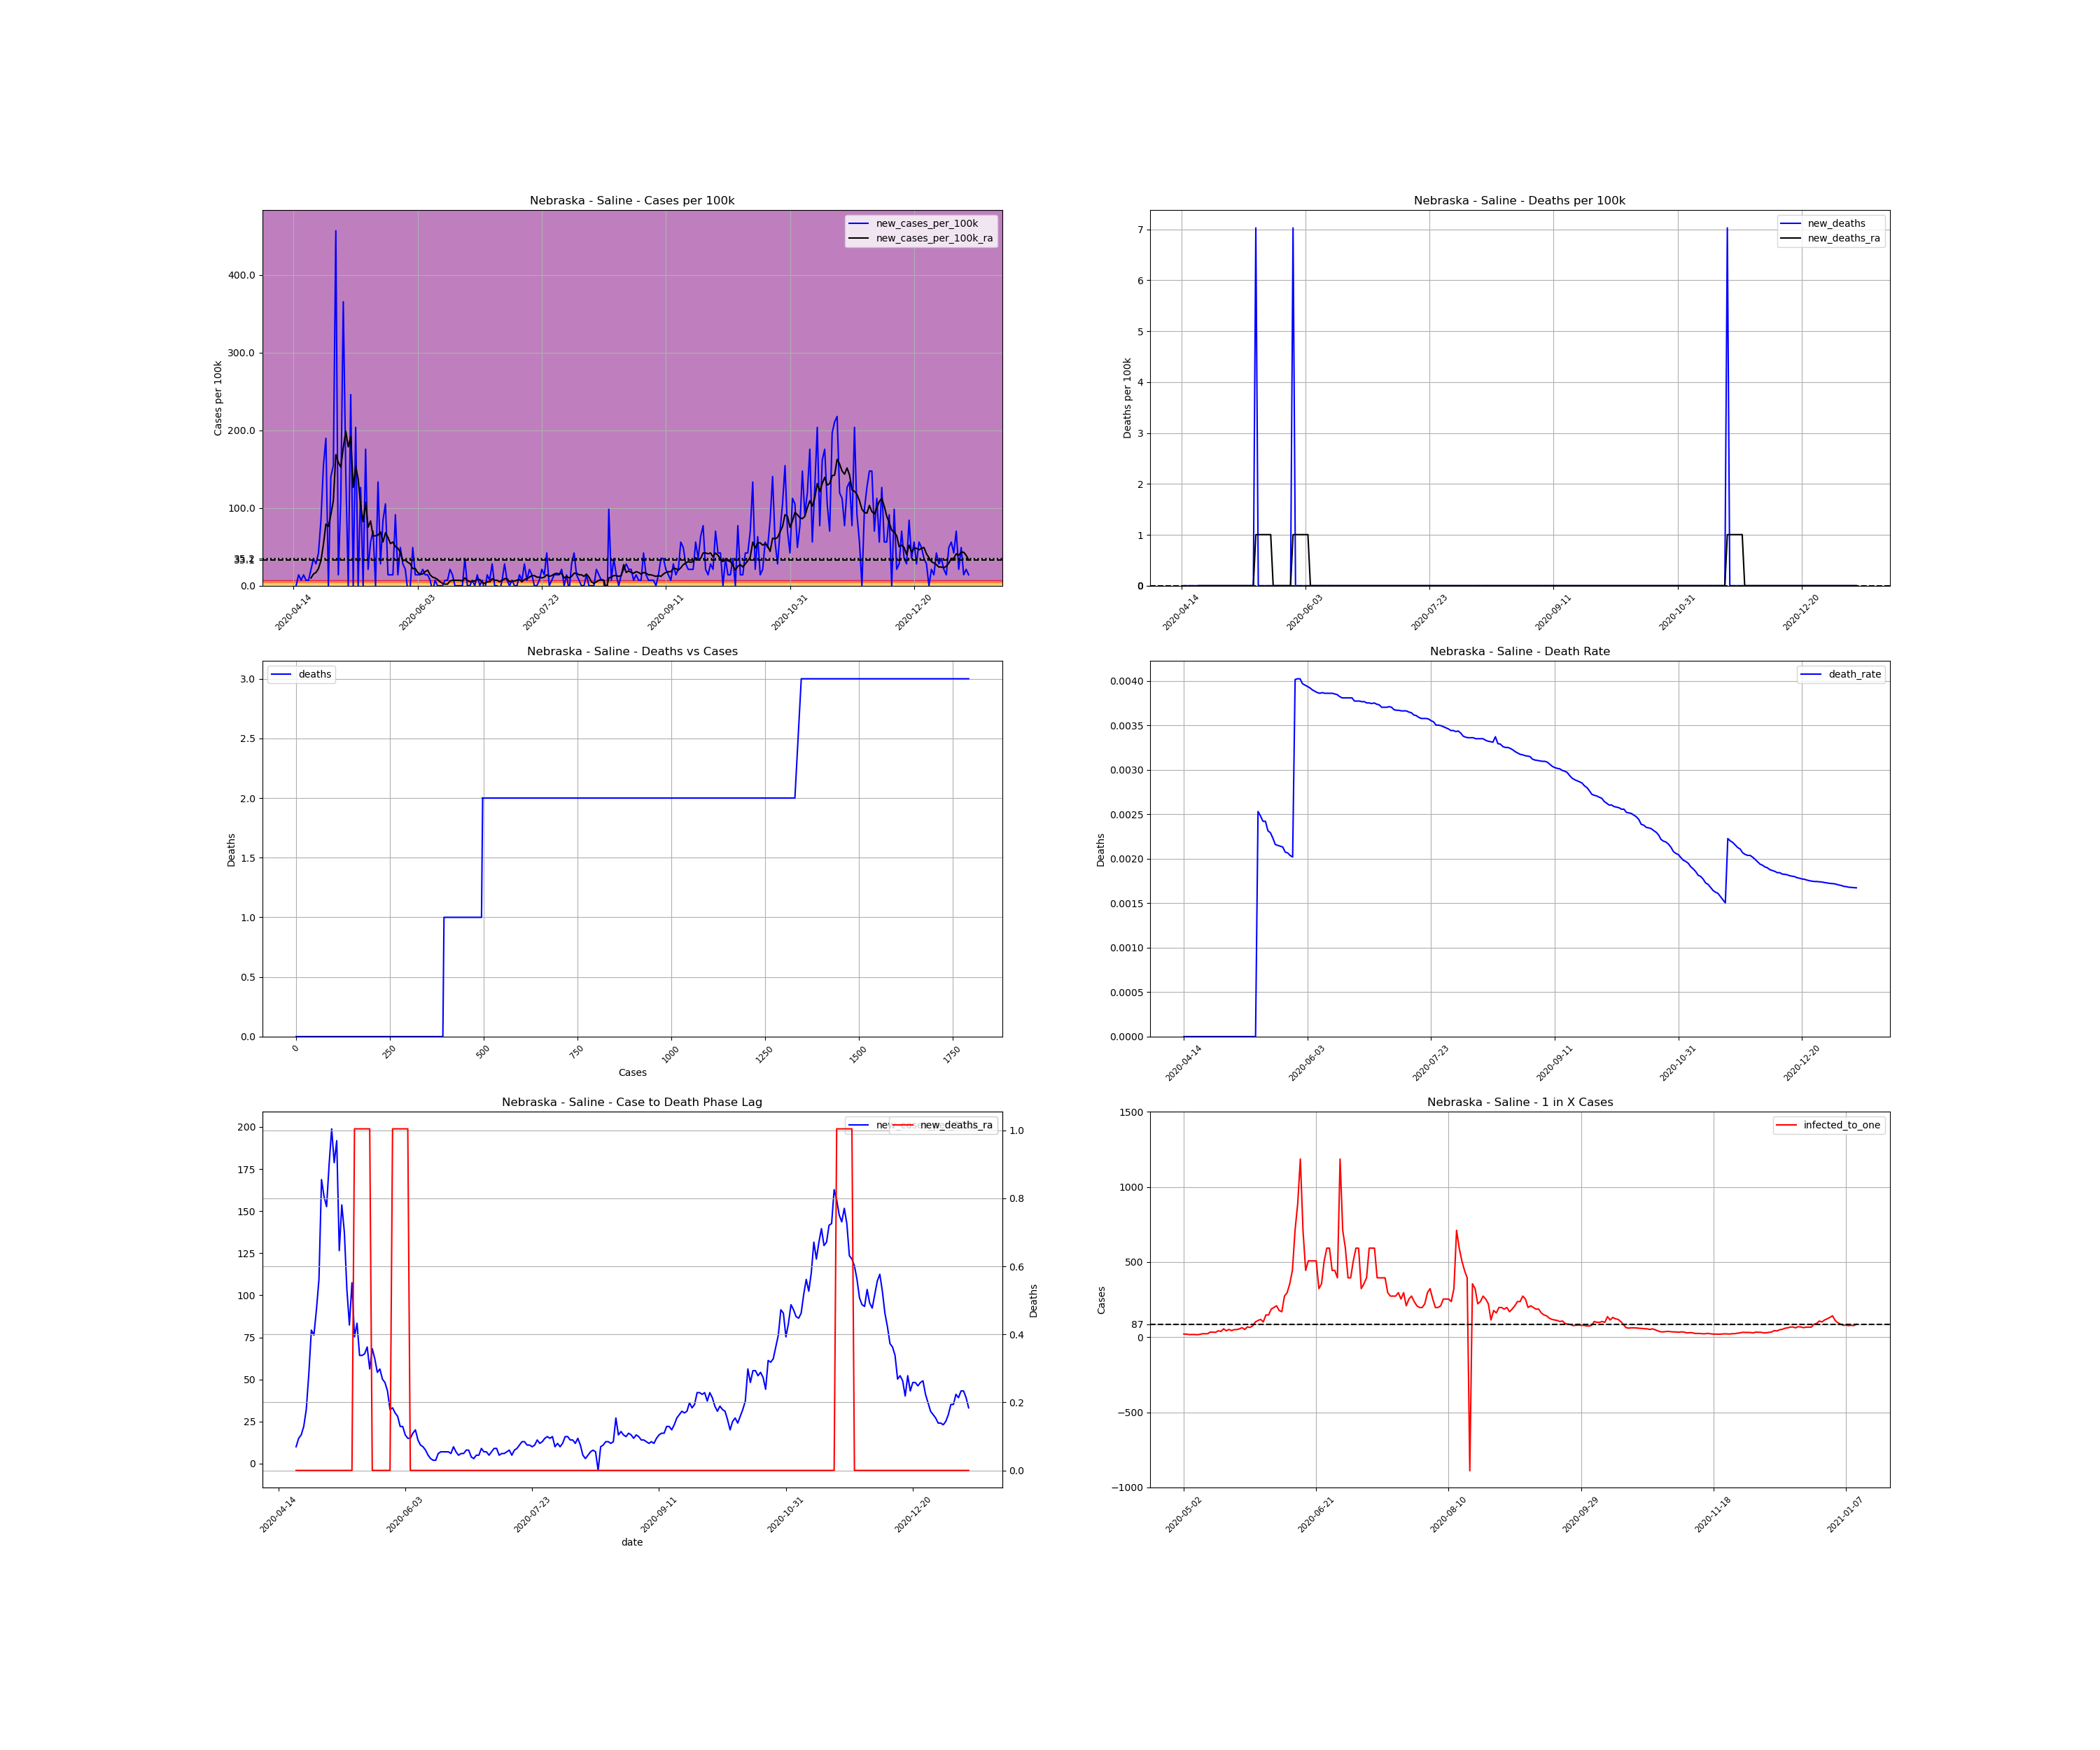

The table this chart was drawn from, first rows:
, date, county, state, fips, cases, deaths, COUNTY, STNAME, CTYNAME, POPESTIMATE2019, cases_per_100k, deaths_per_100k, death_rate, new_cases, new_cases_per_100k, new_deaths, new_cases_per_100k_ra, new_deaths_ra, active_cases, infected_to_one
782631, 2020-04-14, Saline, Nebraska, 31151, 1, 0.0, 151, Nebraska, Saline, 14224, 7.03, 0.0, 0.0, , , , , , , 
782632, 2020-04-15, Saline, Nebraska, 31151, 1, 0.0, 151, Nebraska, Saline, 14224, 7.03, 0.0, 0.0, 0.0, 0.0, 0.0, , , , 
782633, 2020-04-16, Saline, Nebraska, 31151, 3, 0.0, 151, Nebraska, Saline, 14224, 21.09, 0.0, 0.0, 2.0, 14.06, 0.0, , , , 
782634, 2020-04-17, Saline, Nebraska, 31151, 4, 0.0, 151, Nebraska, Saline, 14224, 28.12, 0.0, 0.0, 1.0, 7.03, 0.0, , , , 
782635, 2020-04-18, Saline, Nebraska, 31151, 6, 0.0, 151, Nebraska, Saline, 14224, 42.18, 0.0, 0.0, 2.0, 14.06, 0.0, , , , 
782636, 2020-04-19, Saline, Nebraska, 31151, 7, 0.0, 151, Nebraska, Saline, 14224, 49.21, 0.0, 0.0, 1.0, 7.03, 0.0, , , , 
782637, 2020-04-20, Saline, Nebraska, 31151, 8, 0.0, 151, Nebraska, Saline, 14224, 56.24, 0.0, 0.0, 1.0, 7.03, 0.0, , , , 
782638, 2020-04-21, Saline, Nebraska, 31151, 11, 0.0, 151, Nebraska, Saline, 14224, 77.33, 0.0, 0.0, 3.0, 21.09, 0.0, 10.04, 0.0, , 
782639, 2020-04-22, Saline, Nebraska, 31151, 16, 0.0, 151, Nebraska, Saline, 14224, 112.5, 0.0, 0.0, 5.0, 35.15, 0.0, 15.07, 0.0, 15.0, 237.1
782640, 2020-04-23, Saline, Nebraska, 31151, 20, 0.0, 151, Nebraska, Saline, 14224, 140.6, 0.0, 0.0, 4.0, 28.12, 0.0, 17.07, 0.0, 19.0, 187.2
782641, 2020-04-24, Saline, Nebraska, 31151, 26, 0.0, 151, Nebraska, Saline, 14224, 182.8, 0.0, 0.0, 6.0, 42.18, 0.0, 22.1, 0.0, 23.0, 154.6
782642, 2020-04-25, Saline, Nebraska, 31151, 38, 0.0, 151, Nebraska, Saline, 14224, 267.2, 0.0, 0.0, 12.0, 84.36, 0.0, 32.14, 0.0, 34.0, 104.6
782643, 2020-04-26, Saline, Nebraska, 31151, 60, 0.0, 151, Nebraska, Saline, 14224, 421.8, 0.0, 0.0, 22.0, 154.7, 0.0, 53.23, 0.0, 54.0, 65.85
782644, 2020-04-27, Saline, Nebraska, 31151, 87, 0.0, 151, Nebraska, Saline, 14224, 611.6, 0.0, 0.0, 27.0, 189.8, 0.0, 79.34, 0.0, 80.0, 44.45
782645, 2020-04-28, Saline, Nebraska, 31151, 87, 0.0, 151, Nebraska, Saline, 14224, 611.6, 0.0, 0.0, 0.0, 0.0, 0.0, 76.33, 0.0, 79.0, 45.01
782646, 2020-04-29, Saline, Nebraska, 31151, 107, 0.0, 151, Nebraska, Saline, 14224, 752.2, 0.0, 0.0, 20.0, 140.6, 0.0, 91.39, 0.0, 96.0, 37.04
782647, 2020-04-30, Saline, Nebraska, 31151, 129, 0.0, 151, Nebraska, Saline, 14224, 906.9, 0.0, 0.0, 22.0, 154.7, 0.0, 109.5, 0.0, 113.0, 31.47
782648, 2020-05-01, Saline, Nebraska, 31151, 194, 0.0, 151, Nebraska, Saline, 14224, 1364, 0.0, 0.0, 65.0, 457, 0.0, 168.7, 0.0, 174.0, 20.44
782649, 2020-05-02, Saline, Nebraska, 31151, 196, 0.0, 151, Nebraska, Saline, 14224, 1378, 0.0, 0.0, 2.0, 14.06, 0.0, 158.7, 0.0, 170.0, 20.92
782650, 2020-05-03, Saline, Nebraska, 31151, 212, 0.0, 151, Nebraska, Saline, 14224, 1490, 0.0, 0.0, 16.0, 112.5, 0.0, 152.7, 0.0, 174.0, 20.44
782651, 2020-05-04, Saline, Nebraska, 31151, 264, 0.0, 151, Nebraska, Saline, 14224, 1856, 0.0, 0.0, 52.0, 365.6, 0.0, 177.8, 0.0, 204.0, 17.43
782652, 2020-05-05, Saline, Nebraska, 31151, 285, 0.0, 151, Nebraska, Saline, 14224, 2004, 0.0, 0.0, 21.0, 147.6, 0.0, 198.9, 0.0, 198.0, 17.96
782653, 2020-05-06, Saline, Nebraska, 31151, 285, 0.0, 151, Nebraska, Saline, 14224, 2004, 0.0, 0.0, 0.0, 0.0, 0.0, 178.8, 0.0, 198.0, 17.96
782654, 2020-05-07, Saline, Nebraska, 31151, 320, 0.0, 151, Nebraska, Saline, 14224, 2250, 0.0, 0.0, 35.0, 246.1, 0.0, 191.8, 0.0, 213.0, 16.69
782655, 2020-05-08, Saline, Nebraska, 31151, 320, 0.0, 151, Nebraska, Saline, 14224, 2250, 0.0, 0.0, 0.0, 0.0, 0.0, 126.5, 0.0, 191.0, 18.62
782656, 2020-05-09, Saline, Nebraska, 31151, 349, 0.0, 151, Nebraska, Saline, 14224, 2454, 0.0, 0.0, 29.0, 203.9, 0.0, 153.7, 0.0, 155.0, 22.94
782657, 2020-05-10, Saline, Nebraska, 31151, 349, 0.0, 151, Nebraska, Saline, 14224, 2454, 0.0, 0.0, 0.0, 0.0, 0.0, 137.6, 0.0, 153.0, 23.24
782658, 2020-05-11, Saline, Nebraska, 31151, 367, 0.0, 151, Nebraska, Saline, 14224, 2580, 0.0, 0.0, 18.0, 126.5, 0.0, 103.4, 0.0, 155.0, 22.94
782659, 2020-05-12, Saline, Nebraska, 31151, 367, 0.0, 151, Nebraska, Saline, 14224, 2580, 0.0, 0.0, 0.0, 0.0, 0.0, 82.36, 0.0, 103.0, 34.52
782660, 2020-05-13, Saline, Nebraska, 31151, 392, 0.0, 151, Nebraska, Saline, 14224, 2756, 0.0, 0.0, 25.0, 175.8, 0.0, 107.5, 0.0, 107.0, 33.23
782661, 2020-05-14, Saline, Nebraska, 31151, 395, 1.0, 151, Nebraska, Saline, 14224, 2777, 7.03, 0.002532, 3.0, 21.09, 7.03, 75.33, 1.004, 110.0, 32.33
782662, 2020-05-15, Saline, Nebraska, 31151, 403, 1.0, 151, Nebraska, Saline, 14224, 2833, 7.03, 0.002481, 8.0, 56.24, 0.0, 83.36, 1.004, 83.0, 42.84
782663, 2020-05-16, Saline, Nebraska, 31151, 413, 1.0, 151, Nebraska, Saline, 14224, 2904, 7.03, 0.002421, 10.0, 70.3, 0.0, 64.28, 1.004, 93.0, 38.24
782664, 2020-05-17, Saline, Nebraska, 31151, 413, 1.0, 151, Nebraska, Saline, 14224, 2904, 7.03, 0.002421, 0.0, 0.0, 0.0, 64.28, 1.004, 64.0, 55.56
782665, 2020-05-18, Saline, Nebraska, 31151, 432, 1.0, 151, Nebraska, Saline, 14224, 3037, 7.03, 0.002315, 19.0, 133.6, 0.0, 65.28, 1.004, 83.0, 42.84
782666, 2020-05-19, Saline, Nebraska, 31151, 436, 1.0, 151, Nebraska, Saline, 14224, 3065, 7.03, 0.002294, 4.0, 28.12, 0.0, 69.3, 1.004, 69.0, 51.54
782667, 2020-05-20, Saline, Nebraska, 31151, 448, 1.0, 151, Nebraska, Saline, 14224, 3150, 7.03, 0.002232, 12.0, 84.36, 0.0, 56.24, 1.004, 81.0, 43.9
782668, 2020-05-21, Saline, Nebraska, 31151, 463, 1.0, 151, Nebraska, Saline, 14224, 3255, 7.03, 0.00216, 15.0, 105.5, 0.0, 68.3, 0.0, 71.0, 50.08
782669, 2020-05-22, Saline, Nebraska, 31151, 465, 1.0, 151, Nebraska, Saline, 14224, 3269, 7.03, 0.002151, 2.0, 14.06, 0.0, 62.27, 0.0, 70.0, 50.8
782670, 2020-05-23, Saline, Nebraska, 31151, 467, 1.0, 151, Nebraska, Saline, 14224, 3283, 7.03, 0.002141, 2.0, 14.06, 0.0, 54.23, 0.0, 64.0, 55.56
782671, 2020-05-24, Saline, Nebraska, 31151, 469, 1.0, 151, Nebraska, Saline, 14224, 3297, 7.03, 0.002132, 2.0, 14.06, 0.0, 56.24, 0.0, 56.0, 63.5
782672, 2020-05-25, Saline, Nebraska, 31151, 482, 1.0, 151, Nebraska, Saline, 14224, 3389, 7.03, 0.002075, 13.0, 91.39, 0.0, 50.22, 0.0, 69.0, 51.54
782673, 2020-05-26, Saline, Nebraska, 31151, 484, 1.0, 151, Nebraska, Saline, 14224, 3403, 7.03, 0.002066, 2.0, 14.06, 0.0, 48.21, 0.0, 52.0, 68.38
782674, 2020-05-27, Saline, Nebraska, 31151, 491, 1.0, 151, Nebraska, Saline, 14224, 3452, 7.03, 0.002037, 7.0, 49.21, 0.0, 43.19, 0.0, 55.0, 64.65
782675, 2020-05-28, Saline, Nebraska, 31151, 495, 1.0, 151, Nebraska, Saline, 14224, 3480, 7.03, 0.00202, 4.0, 28.12, 0.0, 32.14, 0.0, 47.0, 75.66
782676, 2020-05-29, Saline, Nebraska, 31151, 498, 2.0, 151, Nebraska, Saline, 14224, 3501, 14.06, 0.004016, 3.0, 21.09, 7.03, 33.14, 1.004, 35.0, 101.6
782677, 2020-05-30, Saline, Nebraska, 31151, 497, 2.0, 151, Nebraska, Saline, 14224, 3494, 14.06, 0.004024, -1.0, -7.03, 0.0, 30.13, 1.004, 32.0, 111.1
782678, 2020-05-31, Saline, Nebraska, 31151, 497, 2.0, 151, Nebraska, Saline, 14224, 3494, 14.06, 0.004024, 0.0, 0.0, 0.0, 28.12, 1.004, 30.0, 118.5
782679, 2020-06-01, Saline, Nebraska, 31151, 504, 2.0, 151, Nebraska, Saline, 14224, 3543, 14.06, 0.003968, 7.0, 49.21, 0.0, 22.1, 1.004, 35.0, 101.6
782680, 2020-06-02, Saline, Nebraska, 31151, 506, 2.0, 151, Nebraska, Saline, 14224, 3557, 14.06, 0.003953, 2.0, 14.06, 0.0, 22.1, 1.004, 24.0, 148.2
782681, 2020-06-03, Saline, Nebraska, 31151, 508, 2.0, 151, Nebraska, Saline, 14224, 3571, 14.06, 0.003937, 2.0, 14.06, 0.0, 17.07, 1.004, 24.0, 148.2
782682, 2020-06-04, Saline, Nebraska, 31151, 510, 2.0, 151, Nebraska, Saline, 14224, 3585, 14.06, 0.003922, 2.0, 14.06, 0.0, 15.07, 1.004, 19.0, 187.2
782683, 2020-06-05, Saline, Nebraska, 31151, 513, 2.0, 151, Nebraska, Saline, 14224, 3607, 14.06, 0.003899, 3.0, 21.09, 0.0, 15.07, 0.0, 18.0, 197.6
782684, 2020-06-06, Saline, Nebraska, 31151, 515, 2.0, 151, Nebraska, Saline, 14224, 3621, 14.06, 0.003883, 2.0, 14.06, 0.0, 18.08, 0.0, 17.0, 209.2
782685, 2020-06-07, Saline, Nebraska, 31151, 517, 2.0, 151, Nebraska, Saline, 14224, 3635, 14.06, 0.003868, 2.0, 14.06, 0.0, 20.09, 0.0, 20.0, 177.8
782686, 2020-06-08, Saline, Nebraska, 31151, 518, 2.0, 151, Nebraska, Saline, 14224, 3642, 14.06, 0.003861, 1.0, 7.03, 0.0, 14.06, 0.0, 21.0, 169.3
782687, 2020-06-09, Saline, Nebraska, 31151, 517, 2.0, 151, Nebraska, Saline, 14224, 3635, 14.06, 0.003868, -1.0, -7.03, 0.0, 11.05, 0.0, 13.0, 273.5
782688, 2020-06-10, Saline, Nebraska, 31151, 518, 2.0, 151, Nebraska, Saline, 14224, 3642, 14.06, 0.003861, 1.0, 7.03, 0.0, 10.04, 0.0, 12.0, 296.3
782689, 2020-06-11, Saline, Nebraska, 31151, 518, 2.0, 151, Nebraska, Saline, 14224, 3642, 14.06, 0.003861, 0.0, 0.0, 0.0, 8.035, 0.0, 10.0, 355.6
782690, 2020-06-12, Saline, Nebraska, 31151, 518, 2.0, 151, Nebraska, Saline, 14224, 3642, 14.06, 0.003861, 0.0, 0.0, 0.0, 5.022, 0.0, 8.0, 444.5
... 213 more rows
